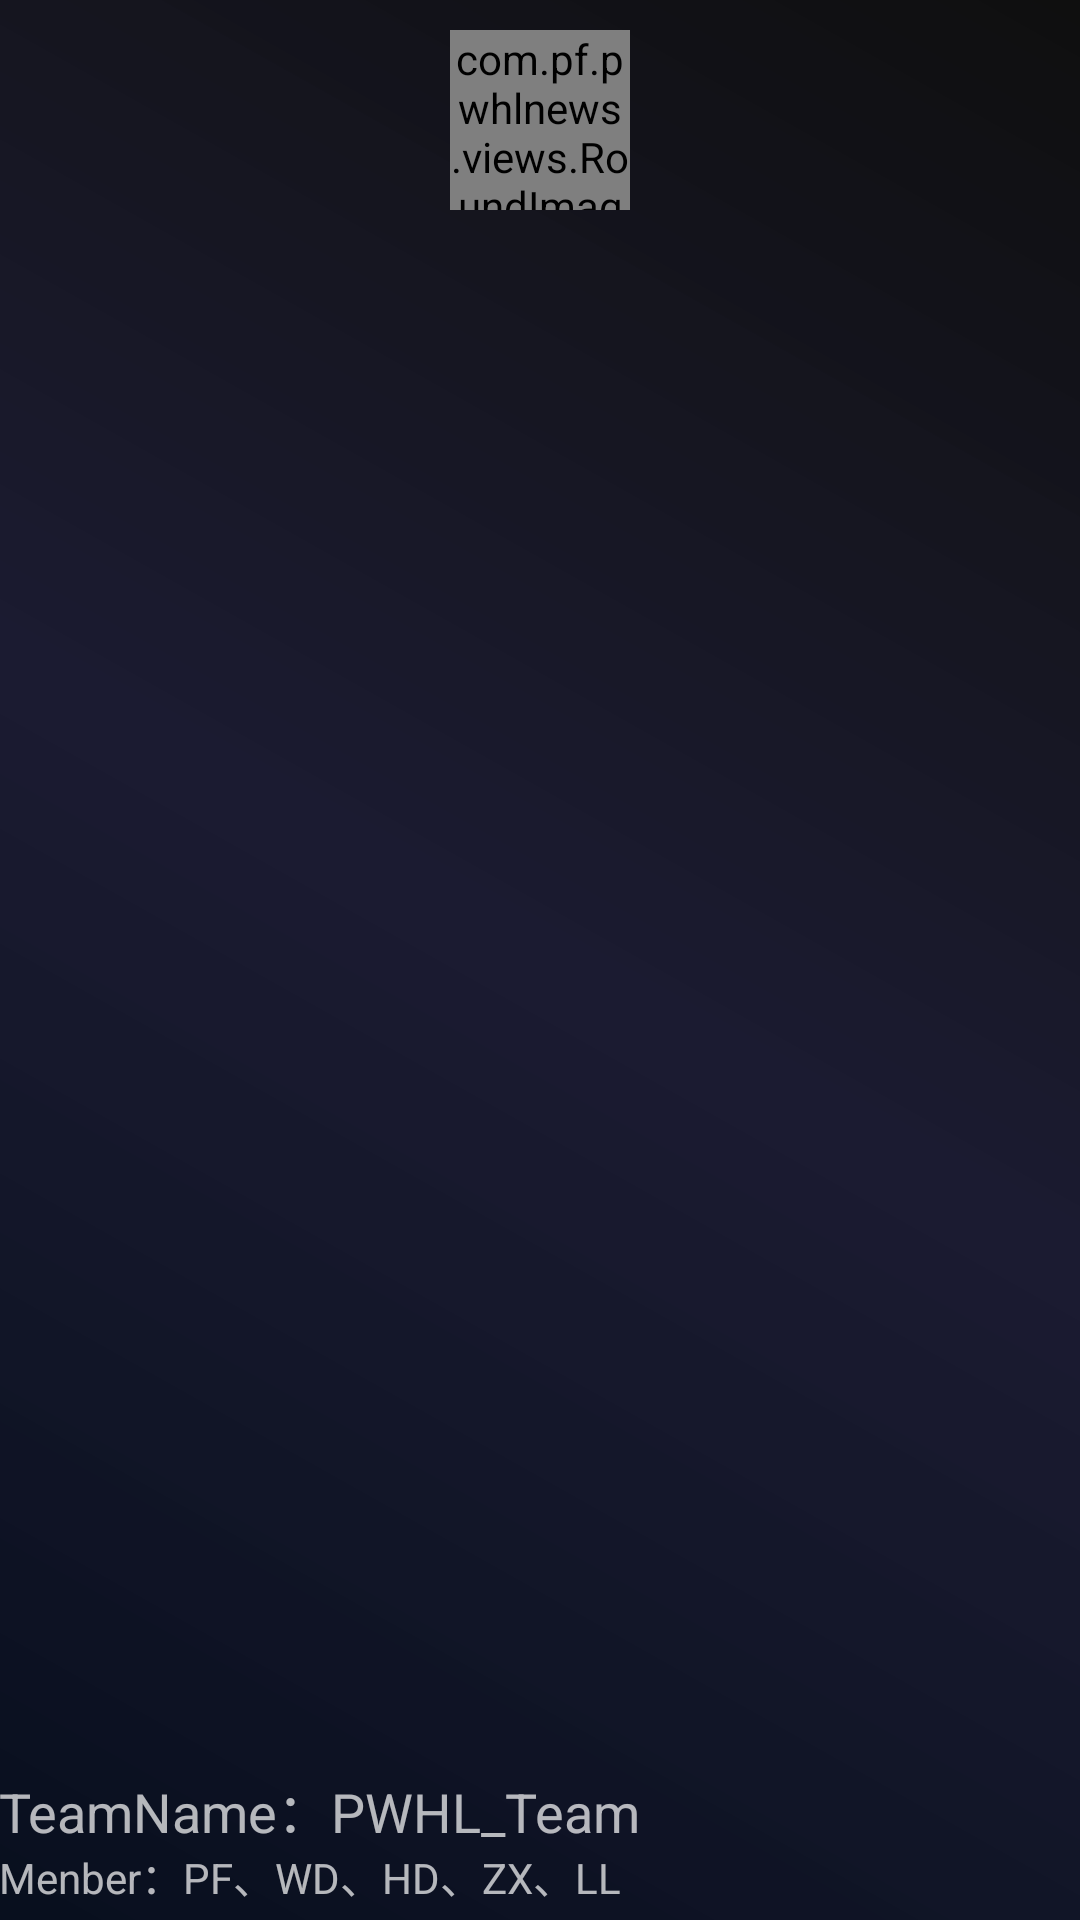

Reconstruct the res/layout file that produces this screen, plus the resources it refers to.
<!-- AndroidManifest.xml: application theme AppTheme.NoActionBar -->
<!-- res/layout/nav_header_main.xml -->
<?xml version="1.0" encoding="utf-8"?>

<RelativeLayout
    xmlns:android="http://schemas.android.com/apk/res/android"
    android:layout_width="match_parent"
    android:layout_height="@dimen/nav_header_height"
    android:id="@+id/toobar_header"
    android:background="@drawable/toobar_bg"
    android:gravity="center"
    android:orientation="vertical"
    android:paddingBottom="@dimen/activity_vertical_margin"
    android:paddingLeft="@dimen/activity_horizontal_margin"
    android:paddingRight="@dimen/activity_horizontal_margin"
    android:paddingTop="@dimen/activity_vertical_margin"
    android:theme="@style/ThemeOverlay.AppCompat.Dark">

    <com.pf.pwhlnews.views.RoundImageView
        android:id="@+id/imageView"
        android:layout_width="60dp"
        android:layout_height="60dp"
        android:layout_marginTop="10dp"
        android:src="@drawable/yq"
        android:layout_alignParentTop="true"
        android:layout_centerHorizontal="true"
        />

    <LinearLayout
        android:layout_width="match_parent"
        android:layout_height="wrap_content"
        android:layout_alignParentBottom="true"
        android:gravity="left"
        android:layout_marginTop="80dp"
        android:orientation="vertical">

        <RelativeLayout
            android:layout_width="match_parent"
            android:layout_height="25dp">

            <TextView
                android:layout_width="wrap_content"
                android:layout_height="wrap_content"
                android:text="@string/team"
                android:textSize="18sp" />
        </RelativeLayout>

        <RelativeLayout
            android:layout_width="match_parent"
            android:layout_height="25dp">

            <TextView
                android:layout_width="wrap_content"
                android:layout_height="wrap_content"
                android:text="@string/team_info"
                android:textSize="14sp" />
        </RelativeLayout>
    </LinearLayout>

</RelativeLayout>
<!-- resources referenced by this layout -->
<resources>
  <!-- drawable toobar_bg (drawable) -->
  <?xml version="1.0" encoding="utf-8"?>
  
  <shape xmlns:android="http://schemas.android.com/apk/res/android"
         android:shape="rectangle">
      <gradient
          android:angle="45"
          android:centerColor="#f4111128"
          android:endColor="#0f0f0f"
          android:startColor="#080f1e"
          android:type="linear"/>
  </shape>
  <!-- drawable yq: png bitmap (drawable, 29804 bytes) -->
  <string name="team">TeamName：PWHL_Team</string>
  <string name="team_info">Menber：PF、WD、HD、ZX、LL</string>
  <style name="AppTheme.NoActionBar">
          <item name="windowActionBar">false</item>
          <item name="windowNoTitle">true</item>
      </style>
</resources>
